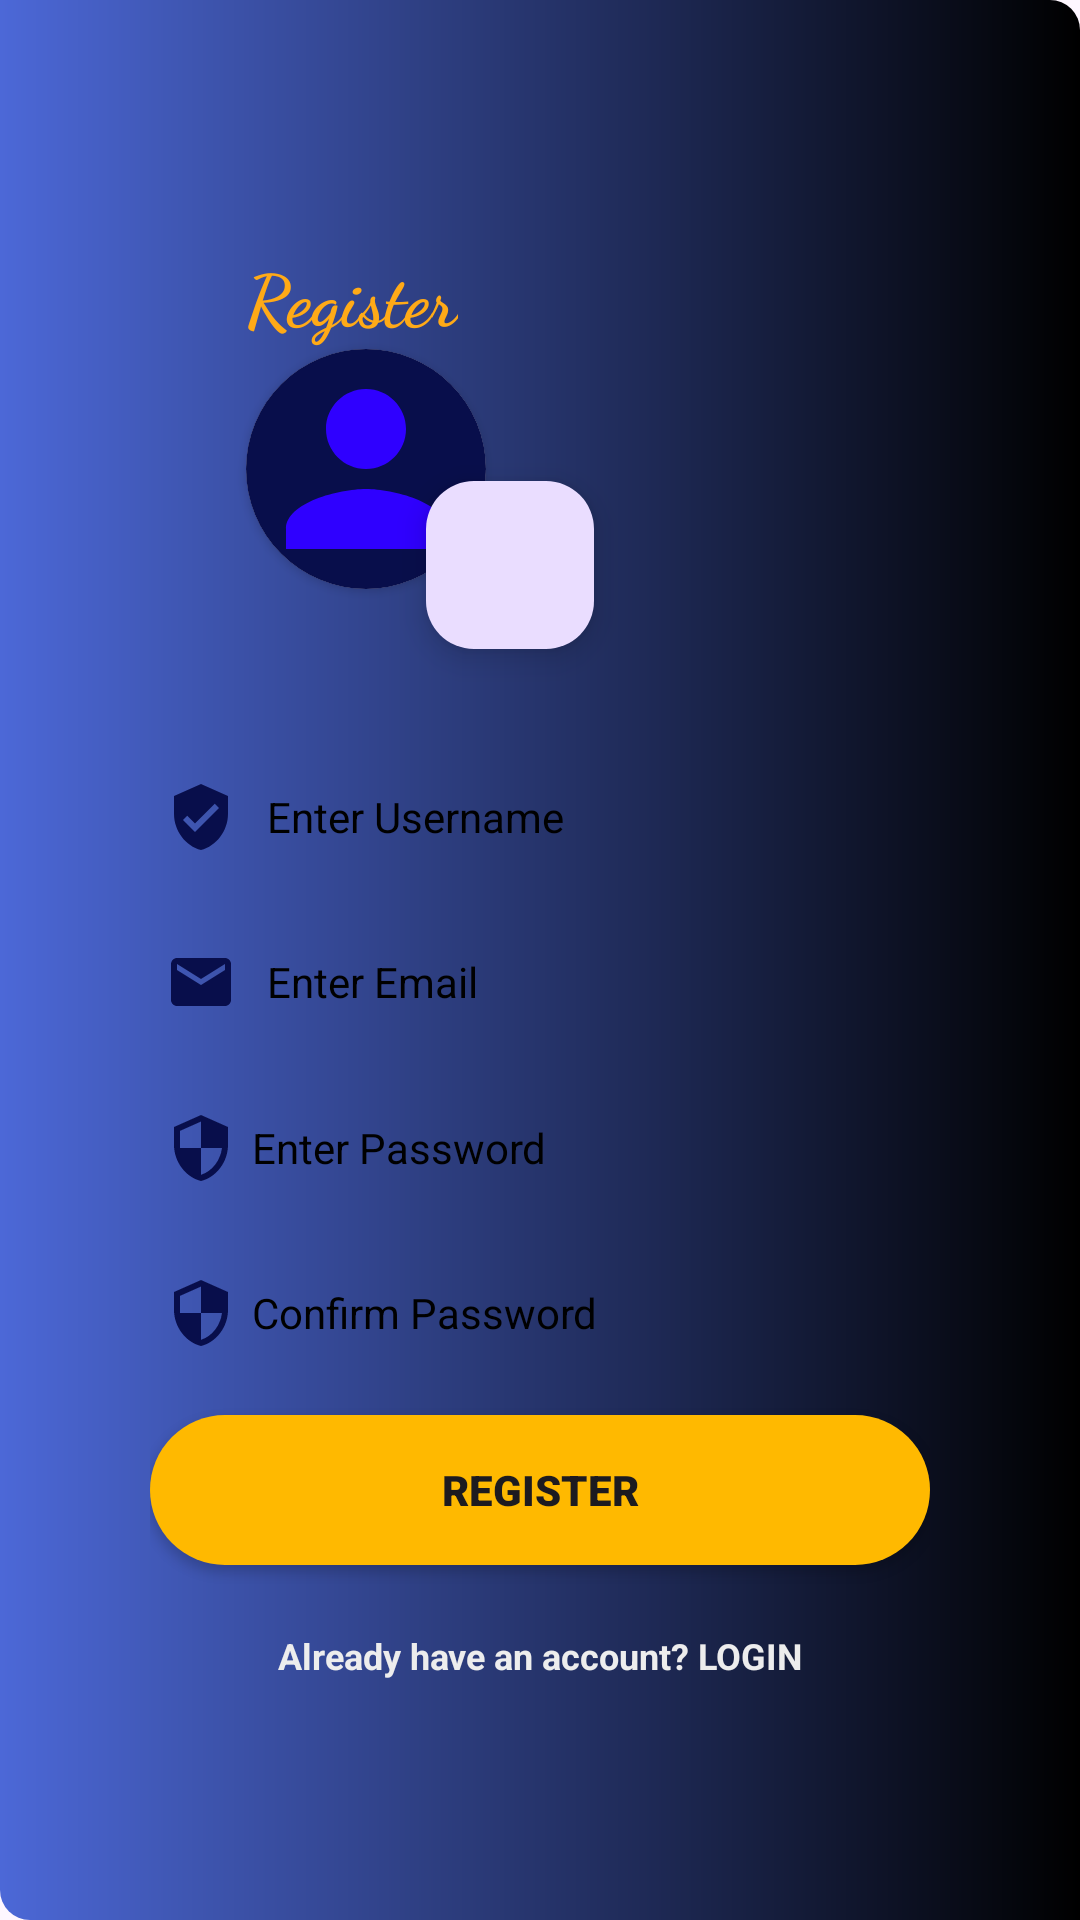

Write the Android layout XML for this screen, with the resource values it uses.
<!-- AndroidManifest.xml: application theme Theme.NotePad2 -->
<!-- res/layout/fragment_register2.xml -->
<?xml version="1.0" encoding="utf-8"?>
<androidx.constraintlayout.widget.ConstraintLayout xmlns:android="http://schemas.android.com/apk/res/android"
    xmlns:app="http://schemas.android.com/apk/res-auto"
    xmlns:tools="http://schemas.android.com/tools"
    android:layout_width="match_parent"
    android:layout_height="match_parent"
    android:background="@drawable/smallbg"
    android:foregroundGravity="fill_vertical"
    android:padding="50dp">

        <androidx.cardview.widget.CardView
            android:id="@+id/card_view"
            android:layout_width="80dp"
            android:layout_height="80dp"
            android:layout_marginStart="32dp"
            android:layout_marginBottom="50dp"
            app:cardCornerRadius="180dp"
            app:layout_constraintBottom_toTopOf="@+id/usernameEm"
            app:layout_constraintStart_toStartOf="parent"
            app:layout_constraintTop_toBottomOf="@+id/textView2">

                <ImageView
                    android:id="@+id/imageView"
                    android:layout_width="match_parent"
                    android:layout_height="match_parent"
                    android:background="@color/zcashBlueDark"
                    android:scaleType="centerCrop"
                    android:src="@drawable/ic_baseline_person_24"
                    tools:ignore="ContentDescription" />

        </androidx.cardview.widget.CardView>

        <EditText
            android:id="@+id/usernameEm"
            android:layout_width="0dp"
            android:layout_height="50dp"
            android:layout_marginBottom="4dp"
            android:background="@drawable/shape"
            android:drawableStart="@drawable/ic_baseline_verified_user_24"
            android:drawablePadding="10dp"
            android:hint="@string/enter_username"
            android:inputType="textPersonName"
            android:minHeight="48dp"
            android:padding="5dp"
            android:textColor="@color/black"
            android:textColorHint="@color/black"
            android:textSize="14sp"
            app:layout_constraintBottom_toTopOf="@+id/emailEm"
            app:layout_constraintEnd_toEndOf="parent"
            app:layout_constraintHorizontal_bias="0.5"
            app:layout_constraintStart_toStartOf="parent"
            app:layout_constraintTop_toBottomOf="@+id/card_view"
            tools:ignore="Autofill" />

        <EditText
            android:id="@+id/emailEm"
            android:layout_width="0dp"
            android:layout_height="50dp"
            android:layout_marginBottom="4dp"
            android:background="@drawable/shape"
            android:drawableStart="@drawable/ic_baseline_email_24"
            android:drawablePadding="10dp"
            android:hint="@string/enter_email"
            android:inputType="textEmailAddress"
            android:minHeight="48dp"
            android:padding="5dp"
            android:textColor="@color/black"
            android:textColorHint="@color/black"
            android:textSize="14sp"
            app:layout_constraintBottom_toTopOf="@+id/passwordEm"
            app:layout_constraintEnd_toEndOf="@+id/usernameEm"
            app:layout_constraintHorizontal_bias="0.5"
            app:layout_constraintStart_toStartOf="@+id/usernameEm"
            app:layout_constraintTop_toBottomOf="@+id/usernameEm"
            tools:ignore="Autofill,TextFields" />

        <EditText
            android:id="@+id/passwordEm"
            android:layout_width="0dp"
            android:layout_height="50dp"
            android:layout_marginBottom="4dp"
            android:background="@drawable/shape"
            android:drawableStart="@drawable/ic_baseline_security_24"
            android:drawablePadding="5dp"
            android:hint="Enter Password"
            android:includeFontPadding="true"
            android:inputType="textPersonName|textPassword"
            android:minHeight="48dp"
            android:padding="5dp"
            android:textColor="@color/black"
            android:textColorHint="@color/black"
            android:textSize="14sp"
            app:layout_constraintBottom_toTopOf="@+id/passwordEm2"
            app:layout_constraintEnd_toEndOf="@+id/emailEm"
            app:layout_constraintHorizontal_bias="0.5"
            app:layout_constraintStart_toStartOf="@+id/emailEm"
            app:layout_constraintTop_toBottomOf="@+id/emailEm"
            tools:ignore="Autofill,HardcodedText" />


        <EditText
            android:id="@+id/passwordEm2"
            android:layout_width="0dp"
            android:layout_height="50dp"
            android:layout_marginBottom="8dp"
            android:background="@drawable/shape"
            android:drawableStart="@drawable/ic_baseline_security_24"
            android:drawablePadding="5dp"
            android:hint="@string/confirm_password"
            android:includeFontPadding="true"
            android:inputType="textPersonName|textPassword"
            android:minHeight="48dp"
            android:padding="5dp"
            android:textColor="@color/black"
            android:textColorHint="@color/black"
            android:textSize="14sp"
            app:layout_constraintBottom_toTopOf="@+id/buttonreg"
            app:layout_constraintEnd_toEndOf="@+id/passwordEm"
            app:layout_constraintHorizontal_bias="0.5"
            app:layout_constraintStart_toStartOf="@+id/passwordEm"
            app:layout_constraintTop_toBottomOf="@+id/passwordEm"
            tools:ignore="Autofill" />

        <TextView
            android:id="@+id/textViewLog"
            android:layout_width="0dp"
            android:layout_height="wrap_content"
            android:layout_marginBottom="24dp"
            android:padding="5dp"
            android:text="Already have an account? LOGIN"
            android:textAlignment="center"
            android:textColor="@color/zcashWhite_light"
            android:textSize="12sp"
            android:textStyle="bold"
            app:layout_constraintBottom_toBottomOf="parent"
            app:layout_constraintEnd_toEndOf="@+id/buttonreg"
            app:layout_constraintHorizontal_bias="0.5"
            app:layout_constraintStart_toStartOf="@+id/buttonreg"
            app:layout_constraintTop_toBottomOf="@+id/buttonreg"
            tools:ignore="HardcodedText" />

        <Button
            android:id="@+id/buttonreg"
            android:layout_width="0dp"
            android:layout_height="50dp"
            android:layout_marginBottom="16dp"
            android:background="@drawable/shape2"
            android:fontFamily="sans-serif-black"
            android:text="@string/register"
            android:textSize="14sp"
            app:layout_constraintBottom_toTopOf="@+id/textViewLog"
            app:layout_constraintEnd_toEndOf="@+id/passwordEm2"
            app:layout_constraintHorizontal_bias="0.5"
            app:layout_constraintStart_toStartOf="@+id/passwordEm2"
            app:layout_constraintTop_toBottomOf="@+id/passwordEm2"
            tools:ignore="DuplicateSpeakableTextCheck" />

        <com.google.android.material.floatingactionbutton.FloatingActionButton
            android:id="@+id/floatingActionButton"
            android:layout_width="wrap_content"
            android:layout_height="wrap_content"
            android:layout_marginStart="60dp"
            android:layout_marginTop="44dp"
            android:clickable="true"
            android:minWidth="24dp"
            android:minHeight="24dp"
            app:fabSize="mini"
            app:layout_constraintStart_toStartOf="@+id/card_view"
            app:layout_constraintTop_toTopOf="@+id/card_view"
            app:srcCompat="@drawable/ic_baseline_camera_alt_24"
            tools:ignore="ContentDescription,KeyboardInaccessibleWidget,SpeakableTextPresentCheck,SpeakableTextPresentCheck,TouchTargetSizeCheck" />

        <TextView
            android:id="@+id/textView2"
            android:layout_width="wrap_content"
            android:layout_height="wrap_content"
            android:layout_marginStart="32dp"
            android:layout_marginTop="32dp"
            android:fontFamily="cursive"
            android:text="@string/register_btn"
            android:textColor="@color/zcashYellow_dark"
            android:textSize="24sp"
            android:textStyle="bold"
            app:layout_constraintStart_toStartOf="parent"
            app:layout_constraintTop_toTopOf="parent" />

</androidx.constraintlayout.widget.ConstraintLayout>
<!-- resources referenced by this layout -->
<resources>
  <color name="black">#FF000000</color>
  <color name="zcashBlueDark">#080E4B</color>
  <color name="zcashWhite_light">#EDEDED</color>
  <color name="zcashYellow_dark">#FFAA17</color>
  <!-- drawable ic_baseline_email_24 (drawable) -->
  <vector android:height="24dp" android:tint="@color/zcashBlueDark"
      android:viewportHeight="24" android:viewportWidth="24"
      android:width="24dp" xmlns:android="http://schemas.android.com/apk/res/android">
      <path android:fillColor="@android:color/white" android:pathData="M20,4L4,4c-1.1,0 -1.99,0.9 -1.99,2L2,18c0,1.1 0.9,2 2,2h16c1.1,0 2,-0.9 2,-2L22,6c0,-1.1 -0.9,-2 -2,-2zM20,8l-8,5 -8,-5L4,6l8,5 8,-5v2z"/>
  </vector>
  <!-- drawable ic_baseline_person_24 (drawable) -->
  <vector android:height="24dp" android:tint="#2F00FF"
      android:viewportHeight="24" android:viewportWidth="24"
      android:width="24dp" xmlns:android="http://schemas.android.com/apk/res/android">
      <path android:fillColor="@android:color/white" android:pathData="M12,12c2.21,0 4,-1.79 4,-4s-1.79,-4 -4,-4 -4,1.79 -4,4 1.79,4 4,4zM12,14c-2.67,0 -8,1.34 -8,4v2h16v-2c0,-2.66 -5.33,-4 -8,-4z"/>
  </vector>
  <!-- drawable ic_baseline_security_24 (drawable) -->
  <vector android:height="24dp" android:tint="@color/zcashBlueDark"
      android:viewportHeight="24" android:viewportWidth="24"
      android:width="24dp" xmlns:android="http://schemas.android.com/apk/res/android">
      <path android:fillColor="@android:color/white" android:pathData="M12,1L3,5v6c0,5.55 3.84,10.74 9,12 5.16,-1.26 9,-6.45 9,-12L21,5l-9,-4zM12,11.99h7c-0.53,4.12 -3.28,7.79 -7,8.94L12,12L5,12L5,6.3l7,-3.11v8.8z"/>
  </vector>
  <!-- drawable ic_baseline_verified_user_24 (drawable) -->
  <vector android:height="24dp" android:tint="@color/zcashBlueDark"
      android:viewportHeight="24" android:viewportWidth="24"
      android:width="24dp" xmlns:android="http://schemas.android.com/apk/res/android">
      <path android:fillColor="@android:color/white" android:pathData="M12,1L3,5v6c0,5.55 3.84,10.74 9,12 5.16,-1.26 9,-6.45 9,-12L21,5l-9,-4zM10,17l-4,-4 1.41,-1.41L10,14.17l6.59,-6.59L18,9l-8,8z"/>
  </vector>
  <!-- drawable shape2 (drawable) -->
  <?xml version="1.0" encoding="utf-8"?>
  <shape xmlns:android="http://schemas.android.com/apk/res/android"
      android:shape="rectangle">
  
      <size
          android:width="48dp"
          android:height="8dp"/>
  
      <corners
          android:bottomRightRadius="180dp"
          android:bottomLeftRadius="180dp"
          android:topLeftRadius="180dp"
          android:topRightRadius="180dp"/>
      <solid
          android:color="@color/zcashYellow"
          />
  
      <padding
          android:right="1dp"
          android:left="1dp"
          android:bottom="1dp"
          android:top="1dp"/>
  </shape>
  <!-- drawable smallbg (drawable) -->
  <?xml version="1.0" encoding="utf-8"?>
  <shape xmlns:android="http://schemas.android.com/apk/res/android" android:shape="rectangle">
      <corners
          android:bottomLeftRadius="10dp"
          android:topRightRadius="10dp"
          />
  
      <gradient
          android:startColor="#4c68d7"
          android:endColor="@color/black"
          android:gradientRadius="45dp"
  
          />
  
      <padding
          android:bottom="4dp"
          android:left="1dp"
          android:right="1dp"
          android:top="4dp"/>
  
      <size
          android:width="100dp"
          android:height="30dp"/>
  </shape>
  <string name="confirm_password">Confirm Password</string>
  <string name="enter_email">Enter Email</string>
  <string name="enter_username">Enter Username</string>
  <string name="register">Register</string>
  <string name="register_btn">Register</string>
  <style name="Theme.NotePad2" parent="Base.Theme.NotePad2" />
  <color name="zcashYellow">#FFB900</color>
  <style name="Base.Theme.NotePad2" parent="Theme.Material3.Light">
          
          
      </style>
</resources>
